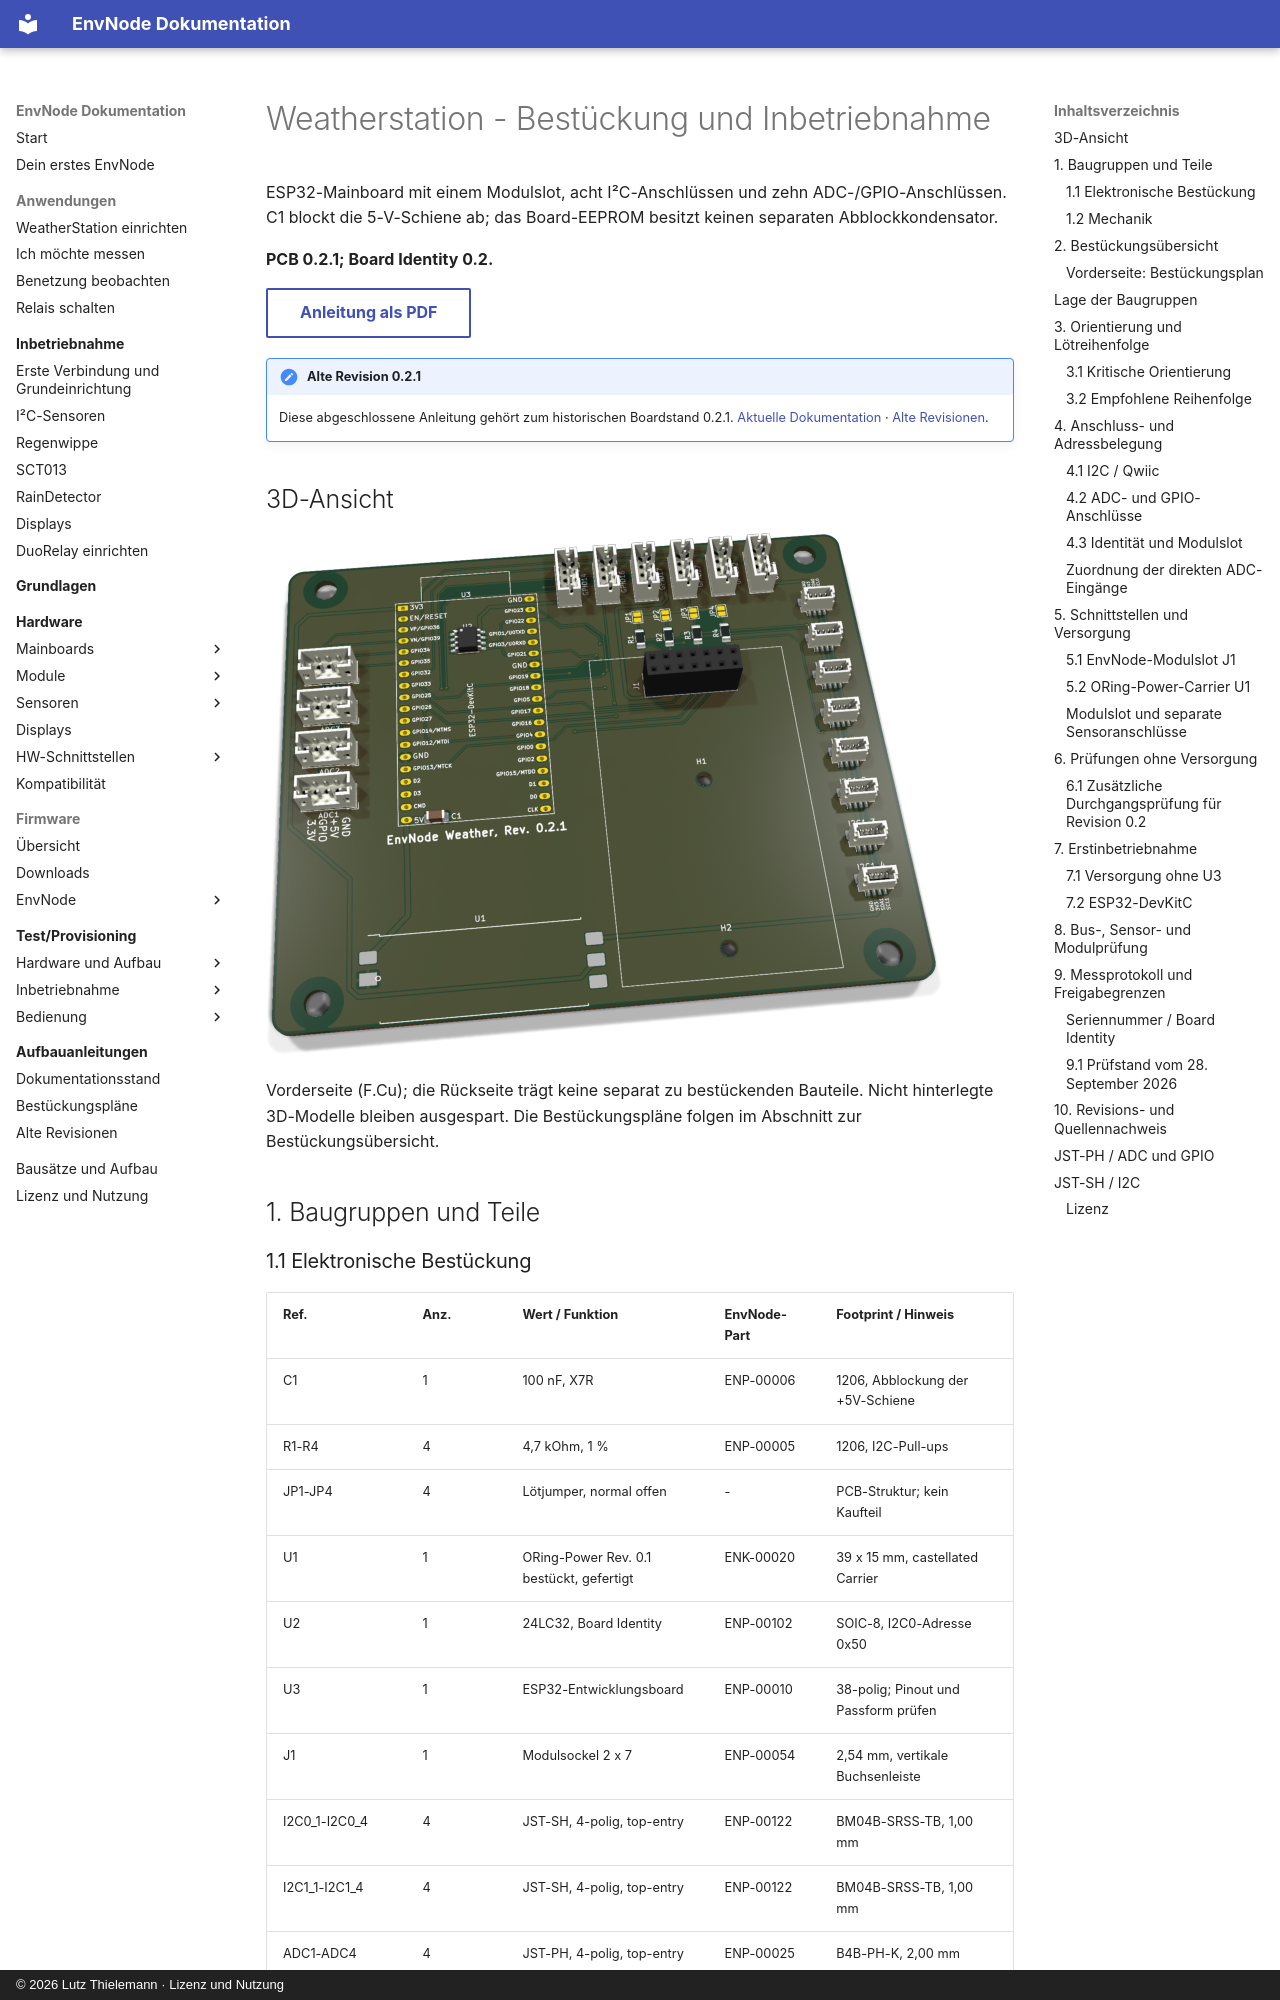

repository: magicamun/EnvNode · page: mainboards/weatherstation/revisions/0.2.1/index.html · generator: mkdocs · copyright: © 2026 Lutz Thielemann · Lizenz und Nutzung

---
title: Weatherstation - Bestückung und Inbetriebnahme
pdf:
  id: weather-0.2.1
  title: Weatherstation
  subtitle: Bestückungs- und Bring-up-Anleitung
  hardware_revision: 0.2.1
  document_version: '1.1'
  document_date: '2026-10-28'
  source_document_date: '2026-10-18'
  status: Dokumentation abgeschlossen - Hardwareprüfstand siehe Anleitung
---

# Weatherstation - Bestückung und Inbetriebnahme

ESP32-Mainboard mit einem Modulslot, acht I²C-Anschlüssen und zehn ADC-/GPIO-Anschlüssen. C1 blockt die 5-V-Schiene ab; das Board-EEPROM besitzt keinen separaten Abblockkondensator.

**PCB 0.2.1; Board Identity 0.2.**

[Anleitung als PDF](../../../assets/downloads/Weatherstation_Rev0.2.1_Anleitung.pdf){ .md-button }


!!! note "Alte Revision 0.2.1"
    Diese abgeschlossene Anleitung gehört zum historischen Boardstand 0.2.1.
    [Aktuelle Dokumentation](../index.md) · [Alte Revisionen](../old-revisions.md).

## 3D-Ansicht

![weatherstation-0.2.1: 3D-Vorderseite](../../../assets/images/weather-assembly/page-03-view-2.png){ .hero-board-view }

Vorderseite (F.Cu); die Rückseite trägt keine separat zu bestückenden Bauteile. Nicht hinterlegte 3D-Modelle bleiben ausgespart. Die Bestückungspläne folgen im Abschnitt zur Bestückungsübersicht.

## 1. Baugruppen und Teile
